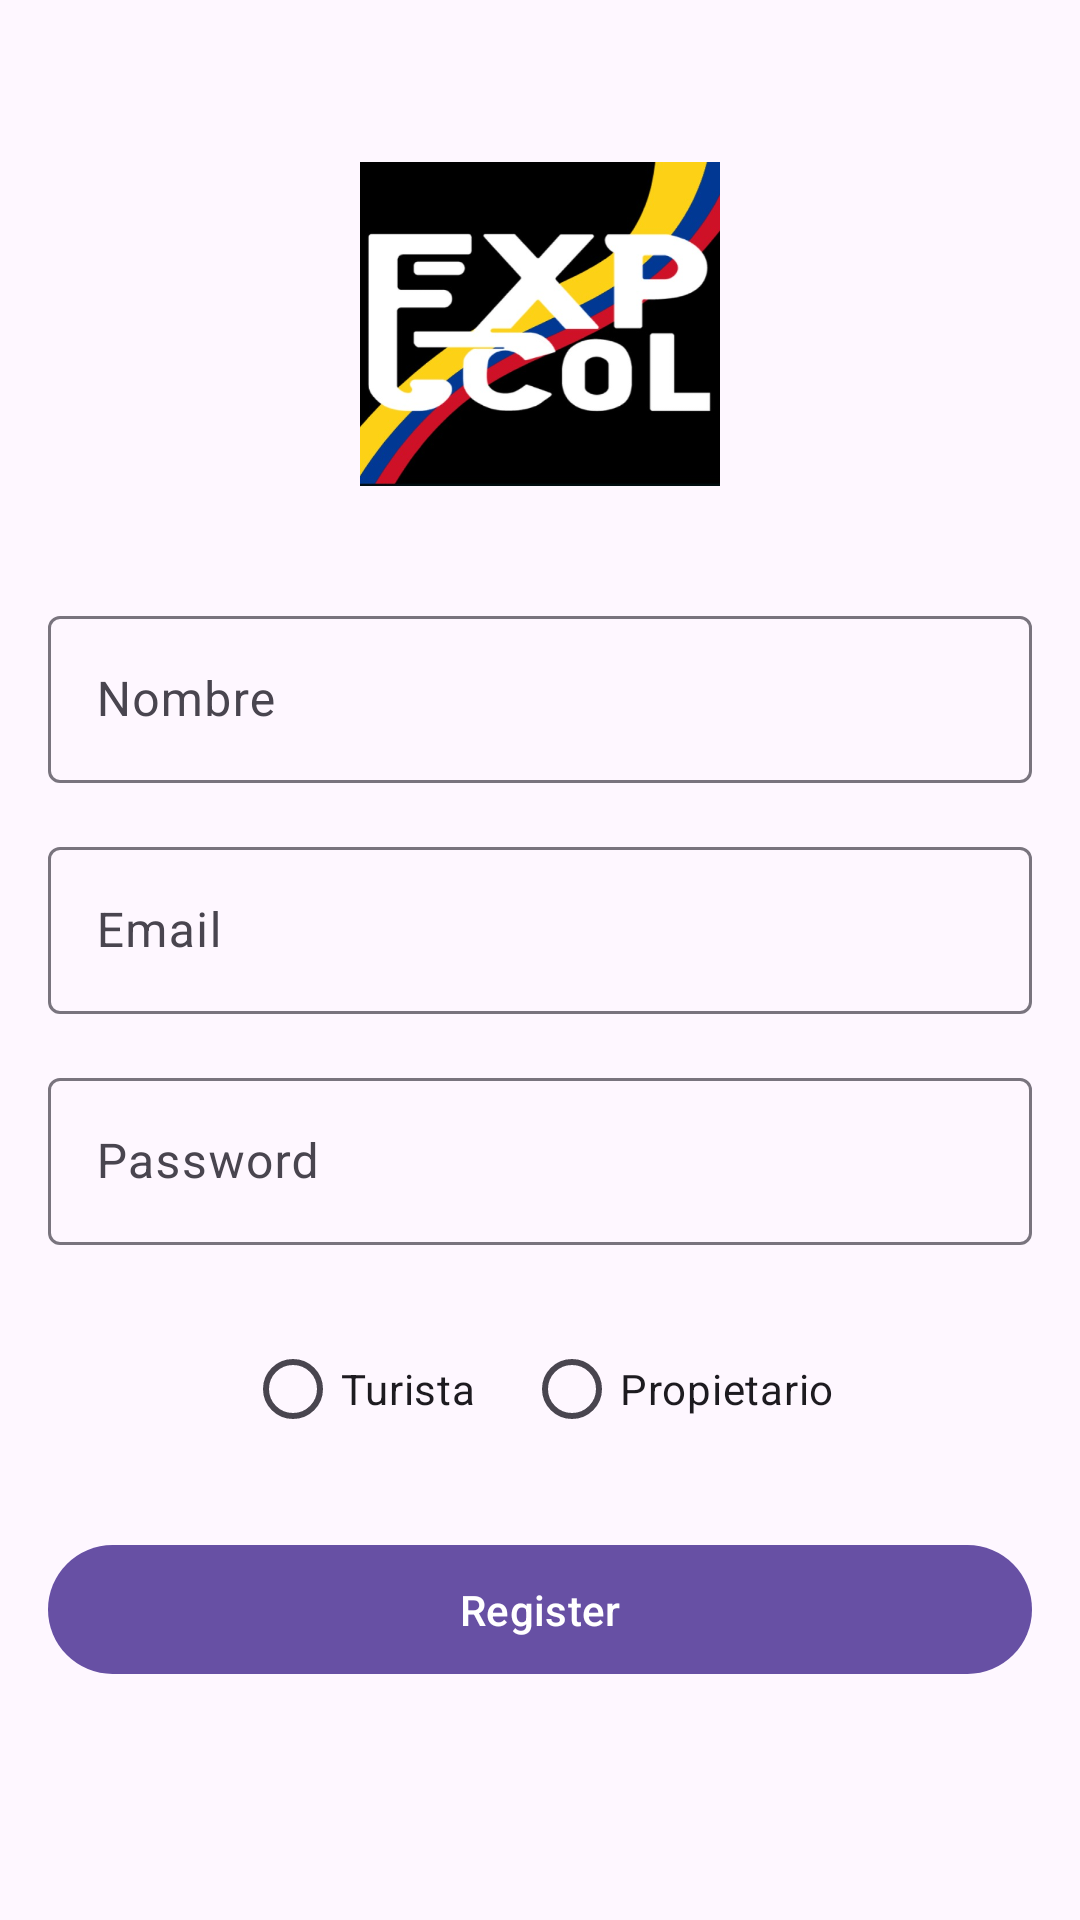

This screen was rendered from an Android layout file. Write that file and the resources it references.
<!-- AndroidManifest.xml: application theme Theme.ExploraColombiaApp -->
<!-- res/layout/activity_singup.xml -->
<?xml version="1.0" encoding="utf-8"?>
<LinearLayout xmlns:android="http://schemas.android.com/apk/res/android"
    android:layout_width="match_parent"
    android:layout_height="match_parent"
    android:orientation="vertical"
    android:padding="16dp"
    android:gravity="center_horizontal">

    <ImageView
        android:id="@+id/logoImageView"
        android:layout_width="120dp"
        android:layout_height="120dp"
        android:src="@drawable/logoapp"
        android:layout_marginTop="32dp"
        android:layout_marginBottom="32dp"/>

    <com.google.android.material.textfield.TextInputLayout
        android:layout_width="match_parent"
        android:layout_height="wrap_content"
        android:layout_marginBottom="16dp">

        <com.google.android.material.textfield.TextInputEditText
            android:id="@+id/nameEditText"
            android:layout_width="match_parent"
            android:layout_height="wrap_content"
            android:hint="Nombre"
            android:inputType="textPersonName"/>
    </com.google.android.material.textfield.TextInputLayout>

    <com.google.android.material.textfield.TextInputLayout
        android:layout_width="match_parent"
        android:layout_height="wrap_content"
        android:layout_marginBottom="16dp">

        <com.google.android.material.textfield.TextInputEditText
            android:id="@+id/emailEditText"
            android:layout_width="match_parent"
            android:layout_height="wrap_content"
            android:hint="Email"
            android:inputType="textEmailAddress"/>
    </com.google.android.material.textfield.TextInputLayout>

    <com.google.android.material.textfield.TextInputLayout
        android:layout_width="match_parent"
        android:layout_height="wrap_content"
        android:layout_marginBottom="24dp">

        <com.google.android.material.textfield.TextInputEditText
            android:id="@+id/passwordEditText"
            android:layout_width="match_parent"
            android:layout_height="wrap_content"
            android:hint="Password"
            android:inputType="textPassword"/>
    </com.google.android.material.textfield.TextInputLayout>

    <RadioGroup
        android:id="@+id/userTypeRadioGroup"
        android:layout_width="wrap_content"
        android:layout_height="wrap_content"
        android:orientation="horizontal"
        android:layout_marginBottom="24dp">

        <RadioButton
            android:id="@+id/turistaRadioButton"
            android:layout_width="wrap_content"
            android:layout_height="wrap_content"
            android:text="Turista"
            android:layout_marginEnd="16dp"/>

        <RadioButton
            android:id="@+id/propietarioRadioButton"
            android:layout_width="wrap_content"
            android:layout_height="wrap_content"
            android:text="Propietario"/>
    </RadioGroup>

    
    <LinearLayout
        android:id="@+id/propietarioFieldsContainer"
        android:layout_width="match_parent"
        android:layout_height="wrap_content"
        android:orientation="vertical"
        android:visibility="gone">

        <com.google.android.material.textfield.TextInputLayout
            android:layout_width="match_parent"
            android:layout_height="wrap_content"
            android:layout_marginBottom="16dp">

            <com.google.android.material.textfield.TextInputEditText
                android:id="@+id/idComercioEditText"
                android:layout_width="match_parent"
                android:layout_height="wrap_content"
                android:hint="ID Comercio"/>
        </com.google.android.material.textfield.TextInputLayout>

        <com.google.android.material.textfield.TextInputLayout
            android:layout_width="match_parent"
            android:layout_height="wrap_content"
            android:layout_marginBottom="24dp">

            <com.google.android.material.textfield.TextInputEditText
                android:id="@+id/passwordComercioEditText"
                android:layout_width="match_parent"
                android:layout_height="wrap_content"
                android:hint="Password Comercio"
                android:inputType="textPassword"/>
        </com.google.android.material.textfield.TextInputLayout>
    </LinearLayout>

    <com.google.android.material.button.MaterialButton
        android:id="@+id/registerButton"
        android:layout_width="match_parent"
        android:layout_height="wrap_content"
        android:text="Register"
        android:padding="12dp"/>

</LinearLayout>
<!-- resources referenced by this layout -->
<resources>
  <!-- drawable logoapp: jpeg bitmap (drawable, 37032 bytes) -->
  <style name="Theme.ExploraColombiaApp" parent="Base.Theme.ExploraColombiaApp" />
  <style name="Base.Theme.ExploraColombiaApp" parent="Theme.Material3.DayNight.NoActionBar">
          
          
      </style>
</resources>
